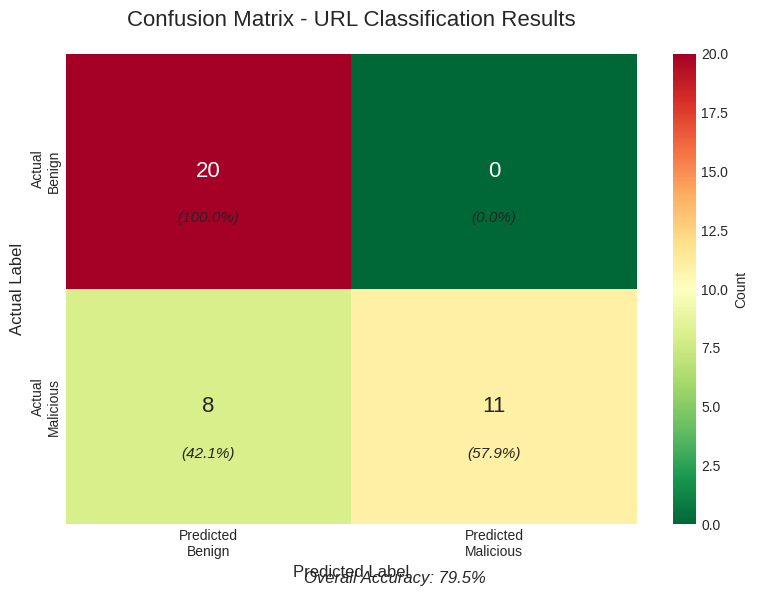
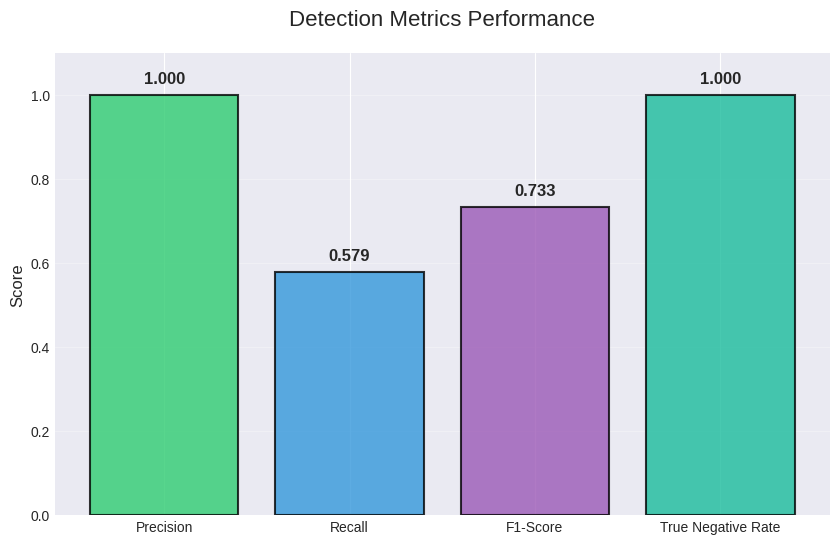

The script that saved these images, in order: (Note: this script raises an exception after producing the figures.)
#!/usr/bin/env python3
"""
visualize_proxy_results.py - Generate graphs and visualizations of proxy test results
"""

import matplotlib.pyplot as plt
import seaborn as sns
import numpy as np
import pandas as pd
from matplotlib.patches import Rectangle
import matplotlib.patches as mpatches

# Set style
plt.style.use('seaborn-v0_8-darkgrid')
sns.set_palette("husl")

def create_confusion_matrix_plot(tp=11, fp=0, tn=20, fn=8):
    """Create a confusion matrix heatmap"""
    fig, ax = plt.subplots(figsize=(8, 6))

    # Create confusion matrix
    cm = np.array([[tn, fp], [fn, tp]])

    # Create heatmap
    sns.heatmap(cm, annot=True, fmt='d', cmap='RdYlGn_r',
                xticklabels=['Predicted\nBenign', 'Predicted\nMalicious'],
                yticklabels=['Actual\nBenign', 'Actual\nMalicious'],
                cbar_kws={'label': 'Count'},
                annot_kws={'size': 16})

    # Add percentage annotations
    for i in range(2):
        for j in range(2):
            if i == 0:  # Benign row
                total = tn + fp
            else:  # Malicious row
                total = fn + tp
            percentage = cm[i, j] / total * 100 if total > 0 else 0
            ax.text(j + 0.5, i + 0.7, f'({percentage:.1f}%)',
                   ha='center', va='center', fontsize=11, style='italic')

    plt.title('Confusion Matrix - URL Classification Results', fontsize=16, pad=20)
    plt.ylabel('Actual Label', fontsize=12)
    plt.xlabel('Predicted Label', fontsize=12)

    # Add result interpretation
    accuracy = (tp + tn) / (tp + tn + fp + fn)
    plt.figtext(0.5, 0.02, f'Overall Accuracy: {accuracy:.1%}',
                ha='center', fontsize=12, style='italic')

    plt.tight_layout()
    return fig

def create_metrics_comparison_plot(precision=1.0, recall=0.5789, f1_score=0.7333, fpr=0.0):
    """Create a bar chart comparing detection metrics"""
    fig, ax = plt.subplots(figsize=(10, 6))

    metrics = ['Precision', 'Recall', 'F1-Score', 'True Negative Rate']
    values = [precision, recall, f1_score, 1-fpr]  # TNR = 1 - FPR
    colors = ['#2ecc71', '#3498db', '#9b59b6', '#1abc9c']

    bars = ax.bar(metrics, values, color=colors, alpha=0.8, edgecolor='black', linewidth=1.5)

    # Add value labels on bars
    for bar, value in zip(bars, values):
        height = bar.get_height()
        ax.text(bar.get_x() + bar.get_width()/2., height + 0.02,
                f'{value:.3f}', ha='center', va='bottom', fontsize=12, fontweight='bold')

    ax.set_ylim(0, 1.1)
    ax.set_ylabel('Score', fontsize=12)
    ax.set_title('Detection Metrics Performance', fontsize=16, pad=20)

    # Add grid
    ax.grid(True, axis='y', alpha=0.3)

    plt.figtext(0.5, 0.02, result_text, ha='center', fontsize=12,
                color=text_color, fontweight='bold')

    plt.tight_layout()
    return fig

def create_detection_breakdown_plot(tp=11, fn=8, tn=20, fp=0):
    """Create a stacked bar chart showing detection breakdown"""
    fig, ax = plt.subplots(figsize=(10, 6))

    categories = ['Malicious URLs\n(19 total)', 'Benign URLs\n(20 total)']
    detected = [tp, fp]
    not_detected = [fn, tn]

    # Create stacked bars
    p1 = ax.bar(categories, detected, color='#e74c3c', alpha=0.8,
                label='Blocked/Detected as Malicious')
    p2 = ax.bar(categories, not_detected, bottom=detected, color='#27ae60',
                alpha=0.8, label='Allowed/Detected as Benign')

    # Add count labels
    for i, (d, nd) in enumerate(zip(detected, not_detected)):
        if d > 0:
            ax.text(i, d/2, str(d), ha='center', va='center',
                   fontsize=14, fontweight='bold', color='white')
        if nd > 0:
            ax.text(i, d + nd/2, str(nd), ha='center', va='center',
                   fontsize=14, fontweight='bold', color='white')

    # Add percentage labels
    totals = [tp + fn, fp + tn]
    for i, (d, total) in enumerate(zip(detected, totals)):
        percentage = d / total * 100 if total > 0 else 0
        ax.text(i, total + 1, f'{percentage:.1f}% blocked',
               ha='center', va='bottom', fontsize=11, style='italic')

    ax.set_ylabel('Number of URLs', fontsize=12)
    ax.set_title('URL Detection Breakdown by Category', fontsize=16, pad=20)
    ax.legend(loc='upper right')
    ax.set_ylim(0, max(totals) + 5)

    # Add grid
    ax.grid(True, axis='y', alpha=0.3)

    plt.tight_layout()
    return fig

def create_latency_visualization(avg_latency=3527, max_latency=6697):
    """Create latency visualization"""
    fig, (ax1, ax2) = plt.subplots(1, 2, figsize=(12, 5))

    # Simulated latency distribution (since we only have avg and max)
    np.random.seed(42)
    latencies = np.random.normal(avg_latency, 800, 39)
    latencies = np.clip(latencies, 1000, max_latency)
    latencies[-1] = max_latency  # Ensure max is included

    # Histogram
    ax1.hist(latencies, bins=15, color='#3498db', alpha=0.7, edgecolor='black')
    ax1.axvline(avg_latency, color='red', linestyle='--', linewidth=2, label=f'Avg: {avg_latency:.0f}ms')
    ax1.axvline(max_latency, color='orange', linestyle='--', linewidth=2, label=f'Max: {max_latency:.0f}ms')
    ax1.set_xlabel('Latency (ms)', fontsize=12)
    ax1.set_ylabel('Frequency', fontsize=12)
    ax1.set_title('Latency Distribution', fontsize=14)
    ax1.legend()
    ax1.grid(True, alpha=0.3)

    # Service breakdown (estimated)
    services = ['VirusTotal\nCheck', 'Safe Browsing\nCheck', 'ScamAdviser\nCheck', 'Network\nOverhead']
    times = [1200, 1100, 1000, 227]  # Estimated breakdown
    colors = ['#e74c3c', '#f39c12', '#9b59b6', '#95a5a6']

    bars = ax2.bar(services, times, color=colors, alpha=0.8, edgecolor='black')

    # Add time labels
    for bar, time in zip(bars, times):
        ax2.text(bar.get_x() + bar.get_width()/2, bar.get_height() + 50,
                f'{time}ms', ha='center', va='bottom', fontsize=11)

    ax2.set_ylabel('Time (ms)', fontsize=12)
    ax2.set_title('Estimated Latency Breakdown per Request', fontsize=14)
    ax2.set_ylim(0, max(times) + 300)
    ax2.grid(True, axis='y', alpha=0.3)

    plt.suptitle(f'Performance Analysis - Average Total Latency: {avg_latency/1000:.1f} seconds',
                 fontsize=16)
    plt.tight_layout()
    return fig

def create_summary_dashboard():
    """Create a comprehensive dashboard with all metrics"""
    fig = plt.figure(figsize=(16, 10))

    # Define grid
    gs = fig.add_gridspec(3, 3, hspace=0.3, wspace=0.3)

    # 1. Confusion Matrix (top left)
    ax1 = fig.add_subplot(gs[0:2, 0:2])
    cm = np.array([[20, 0], [8, 11]])
    sns.heatmap(cm, annot=True, fmt='d', cmap='RdYlGn_r',
                xticklabels=['Benign', 'Malicious'],
                yticklabels=['Actual\nBenign', 'Actual\nMalicious'],
                cbar=False, annot_kws={'size': 20}, ax=ax1)
    ax1.set_title('Confusion Matrix', fontsize=16, pad=10)

    # 2. Key Metrics (top right)
    ax2 = fig.add_subplot(gs[0, 2])
    ax2.axis('off')
    metrics_text = f"""Key Metrics:

F1-Score: 0.733
Precision: 1.000
Recall: 0.579
FPR: 0.000

Avg Latency: 3.5s"""

    ax2.text(0.1, 0.5, metrics_text, fontsize=14,
             verticalalignment='center', fontfamily='monospace',
             bbox=dict(boxstyle="round,pad=0.5", facecolor="lightgray", alpha=0.8))

    # 3. Detection Rate Pie Chart (middle right)
    ax3 = fig.add_subplot(gs[1, 2])
    detection_data = [11, 8]
    colors = ['#27ae60', '#e74c3c']
    labels = ['Detected\n(57.9%)', 'Missed\n(42.1%)']
    ax3.pie(detection_data, labels=labels, colors=colors, autopct='%1.0f',
            startangle=90, textprops={'fontsize': 12})
    ax3.set_title('Malicious URL Detection Rate', fontsize=14)

    # 4. Metrics Bar Chart (bottom)
    ax4 = fig.add_subplot(gs[2, :])
    metrics = ['Precision', 'Recall', 'F1-Score', 'Accuracy', 'TNR']
    values = [1.0, 0.579, 0.733, 0.795, 1.0]
    colors = ['#2ecc71', '#3498db', '#9b59b6', '#e67e22', '#1abc9c']

    bars = ax4.barh(metrics, values, color=colors, alpha=0.8, edgecolor='black')

    # Add value labels
    for bar, value in zip(bars, values):
        ax4.text(value + 0.02, bar.get_y() + bar.get_height()/2,
                f'{value:.3f}', va='center', fontsize=12, fontweight='bold')

    ax4.set_xlim(0, 1.1)
    ax4.set_xlabel('Score', fontsize=12)
    ax4.set_title('Performance Metrics Overview', fontsize=16, pad=10)
    ax4.grid(True, axis='x', alpha=0.3)

    # Overall title
    fig.suptitle('URL Safety Proxy - Test Results Dashboard', fontsize=20, y=0.98)

    # Add test info
    test_info = "Test: 39 URLs (19 malicious, 20 benign) | Rate limit: 4 req/min | Duration: ~10 minutes"
    fig.text(0.5, 0.02, test_info, ha='center', fontsize=12, style='italic')

    plt.tight_layout()
    return fig

def save_all_plots():
    """Generate and save all plots"""
    print("Generating visualizations...")

    # 1. Confusion Matrix
    fig1 = create_confusion_matrix_plot()
    fig1.savefig('confusion_matrix.png', dpi=300, bbox_inches='tight')
    print("✓ Saved: confusion_matrix.png")

    # 2. Metrics Comparison
    fig2 = create_metrics_comparison_plot()
    fig2.savefig('metrics_comparison.png', dpi=300, bbox_inches='tight')
    print("✓ Saved: metrics_comparison.png")

    # 3. Detection Breakdown
    fig3 = create_detection_breakdown_plot()
    fig3.savefig('detection_breakdown.png', dpi=300, bbox_inches='tight')
    print("✓ Saved: detection_breakdown.png")

    # 4. Latency Analysis
    fig4 = create_latency_visualization()
    fig4.savefig('latency_analysis.png', dpi=300, bbox_inches='tight')
    print("✓ Saved: latency_analysis.png")

    # 5. Summary Dashboard
    fig5 = create_summary_dashboard()
    fig5.savefig('results_dashboard.png', dpi=300, bbox_inches='tight')
    print("✓ Saved: results_dashboard.png")

    print("\nAll visualizations saved!")

    # Show plots if running interactively
    try:
        plt.show()
    except:
        print("(Plots saved but not displayed - no display available)")

if __name__ == "__main__":
    save_all_plots()
